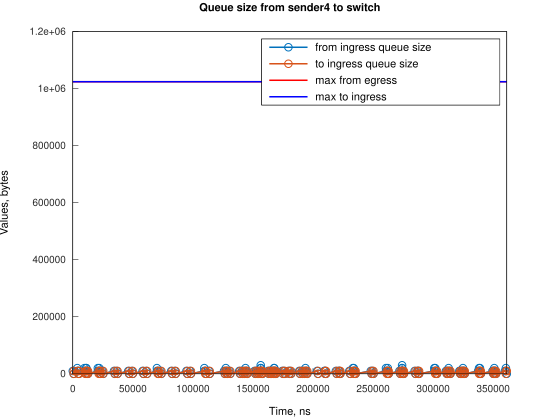

The file beside this chart, header and first rows:
Time, from_ingress_queue_size, to_ingress_queue_size
0, 10000, nan
745.1, 0, 10000
749.1, 0, 0
3728, 10000, 0
3729, 20000, 0
4474, 10000, 10000
4478, 10000, 0
5219, 0, 10000
5223, 0, 0
9688, 10000, 0
9689, 20000, 0
10433, 10000, 10000
10438, 10000, 0
11177, 20000, 0
11178, 20000, 10000
11182, 20000, 0
11923, 10000, 10000
11927, 10000, 0
12668, 0, 10000
12672, 0, 0
20864, 10000, 0
20865, 20000, 0
21609, 10000, 10000
21614, 10000, 0
22028, 20000, 0
22354, 10000, 10000
22359, 10000, 0
23099, 0, 10000
23103, 0, 0
24592, 10000, 0
25337, 0, 10000
25343, 0, 0
34279, 10000, 0
35024, 0, 10000
35028, 0, 0
36510, 10000, 0
37255, 0, 10000
37260, 0, 0
46196, 10000, 0
46941, 0, 10000
46944, 0, 0
49179, 10000, 0
49924, 0, 10000
49928, 0, 0
58118, 10000, 0
58863, 0, 10000
58867, 0, 0
61101, 10000, 0
61846, 0, 10000
61850, 0, 0
70039, 10000, 0
70040, 20000, 0
70784, 10000, 10000
70786, 10000, 0
71529, 0, 10000
71531, 0, 0
73018, 10000, 0
73763, 0, 10000
73768, 0, 0
81960, 10000, 0
... 232 more rows
